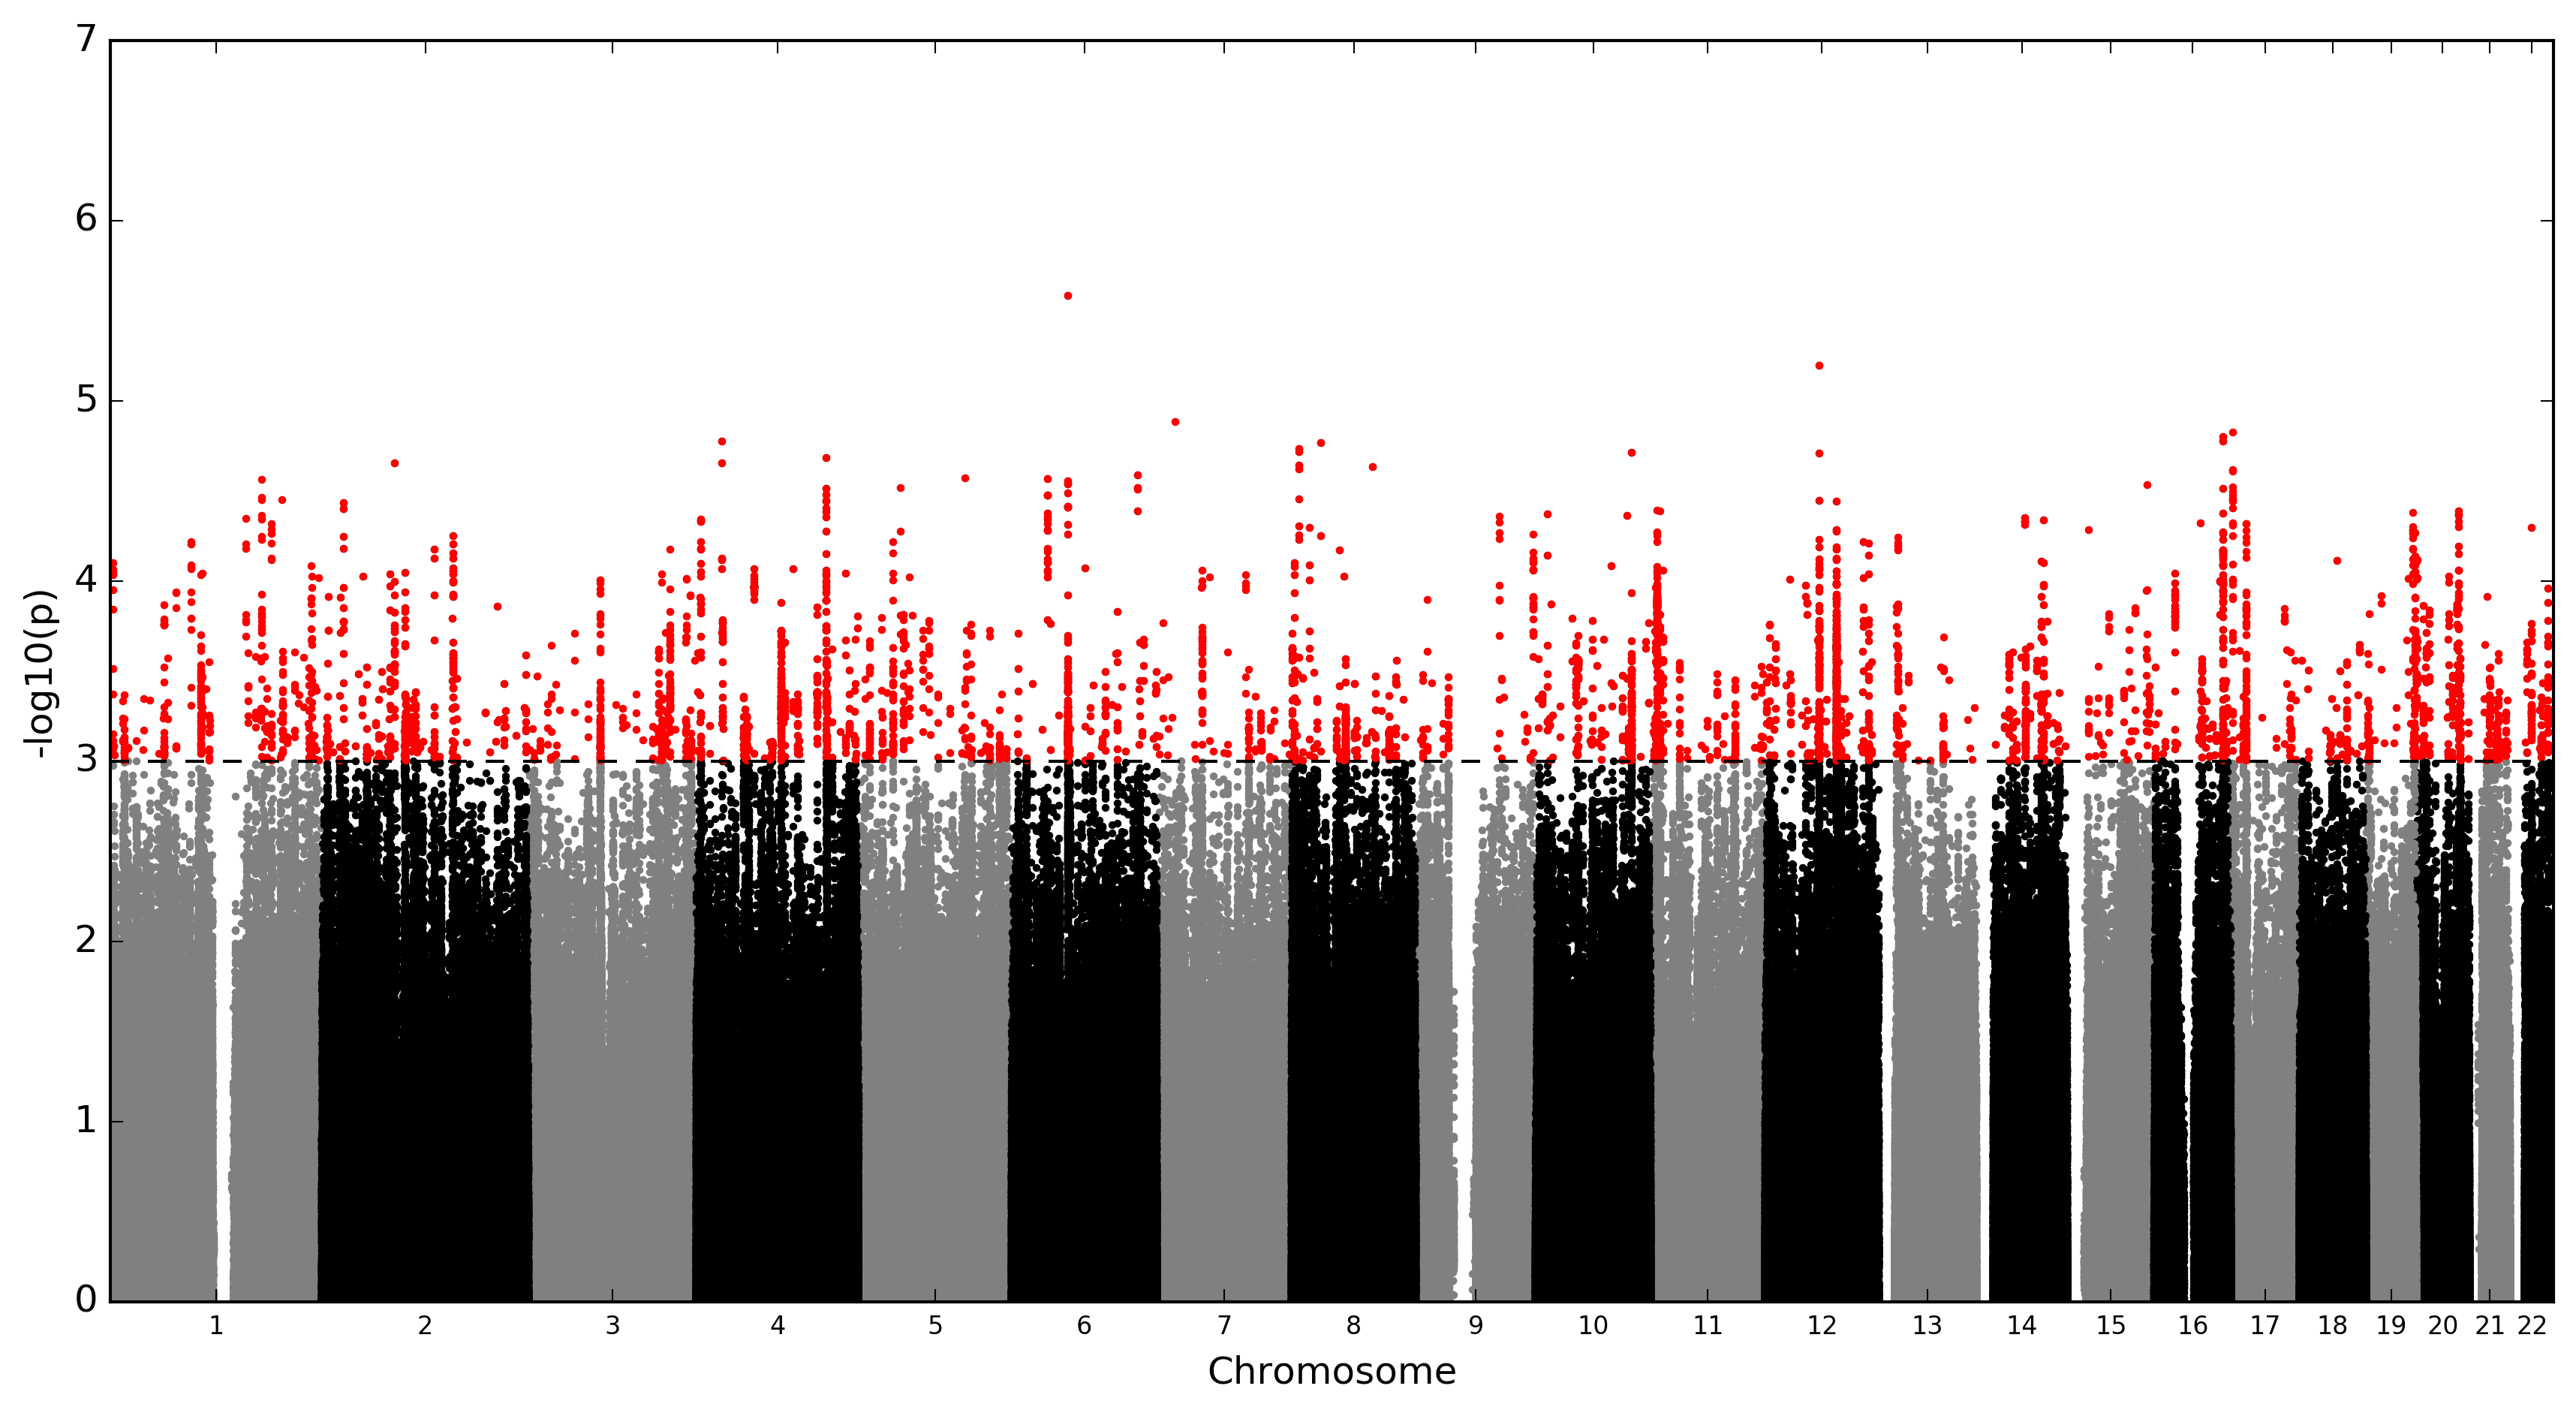

Values plotted in this chart, from the file beside it:
, rs_id_assoc, chromosome, pos, pvalue_assoc, allele_A, allele_B, covariates, cohort_BB, cohort_AA, beta_assoc, maf, all_OR
96429, rs7543737, 1, 3009969, 0.0001125, G, A, age sex pc1 pc2, 240.0, 1903, 0.3185, 0.2589, 1.302
96446, rs760565, 1, 3010317, 0.0003082, A, T, age sex pc1 pc2, 540, 1271, 0.289, 0.394, 1.237
96468, rs4648361, 1, 3010327, 9.3211e-05, G, A, age sex pc1 pc2, 242.5, 1892, 0.325, 0.2609, 1.3
96498, rs734373, 1, 3010703, 9.0194e-05, G, T, age sex pc1 pc2, 242.2, 1898, 0.3275, 0.2599, 1.302
96528, rs734372, 1, 3010853, 8.0067e-05, G, A, age sex pc1 pc2, 242.5, 1896, 0.3301, 0.2603, 1.303
96545, rs734374, 1, 3010969, 0.0001454, A, C, age sex pc1 pc2, 235.8, 1920, 0.3219, 0.2559, 1.287
96738, rs2981874, 1, 3011286, 8.7059e-05, C, G, age sex pc1 pc2, 241.6, 1906, 0.3342, 0.2586, 1.288
96954, rs2981873, 1, 3011329, 0.0004276, T, C, age sex pc1 pc2, 533.6, 1289, 0.2865, 0.3905, 1.223
96964, rs10449220, 1, 3011549, 0.0008523, G, A, age sex pc1 pc2, 180.7, 2069, 0.3052, 0.2262, 1.243
96980, rs10449221, 1, 3011558, 0.0007776, G, A, age sex pc1 pc2, 182.1, 2066, 0.3071, 0.2269, 1.245
96994, rs2993491, 1, 3011610, 0.0007093, T, C, age sex pc1 pc2, 185.2, 2055, 0.3098, 0.2289, 1.242
144698, rs61768911, 1, 3748982, 0.0008258, C, G, age sex pc1 pc2, 2975, 19.03, 0.4962, 0.07145, 1.627
149171, rs4648428, 1, 3773718, 0.0009245, A, G, age sex pc1 pc2, 3010, 20.13, 0.5006, 0.06663, 1.64
250325, rs449154, 1, 4811383, 0.0009349, A, G, age sex pc1 pc2, 74.0, 2638, 0.3503, 0.1283, 1.372
788125, rs34257427, 1, 14354841, 0.0004649, C, T, age sex pc1 pc2, 205.2, 1961, -0.3075, 0.2455, 0.7301
788212, rs7527544, 1, 14358007, 0.0007687, G, A, age sex pc1 pc2, 207.3, 1954, -0.2908, 0.2469, 0.7344
788279, rs35176877, 1, 14359097, 0.0007805, G, A, age sex pc1 pc2, 207.3, 1952, -0.2899, 0.2471, 0.7341
788486, rs10754904, 1, 14359675, 0.0005798, C, A, age sex pc1 pc2, 665.4, 1116, 0.2512, 0.4347, 1.294
788506, rs7414562, 1, 14359780, 0.0006229, G, A, age sex pc1 pc2, 671.0, 1112, 0.2489, 0.4361, 1.293
940805, rs12738340, 1, 16133396, 0.0009515, C, A, age sex pc1 pc2, 2814, 37.52, 0.407, 0.09748, 1.525
941127, rs4661654, 1, 16136108, 0.0008884, A, G, age sex pc1 pc2, 2812, 37.6, 0.4083, 0.09781, 1.531
942545, rs6429781, 1, 16144174, 0.0006712, C, A, age sex pc1 pc2, 2811, 33.56, 0.4183, 0.09734, 1.552
945292, rs2202045, 1, 16156406, 0.0009036, T, C, age sex pc1 pc2, 2794, 35.24, 0.404, 0.09999, 1.504
945308, rs6689074, 1, 16157218, 0.0009077, T, C, age sex pc1 pc2, 2815, 33.16, 0.4077, 0.09676, 1.528
945377, rs12568613, 1, 16159790, 0.0009137, C, A, age sex pc1 pc2, 2818, 32.91, 0.4087, 0.09627, 1.53
945444, rs6688051, 1, 16161530, 0.0007975, C, G, age sex pc1 pc2, 2806, 33.21, 0.4112, 0.09796, 1.524
946367, rs7542781, 1, 16163820, 0.000999, A, T, age sex pc1 pc2, 2812, 33.34, 0.4036, 0.09719, 1.522
946383, rs1976400, 1, 16164154, 0.0008357, C, A, age sex pc1 pc2, 2814, 33.02, 0.4091, 0.09677, 1.537
949975, rs6429786, 1, 16210373, 0.0007819, C, T, age sex pc1 pc2, 2703, 45.03, 0.3938, 0.1146, 1.465
952359, rs848213, 1, 16264264, 0.0008727, G, A, age sex pc1 pc2, 36.75, 2748, -0.4043, 0.107, 0.6742
955279, rs848304, 1, 16316631, 0.00043, T, C, age sex pc1 pc2, 2844, 34.06, 0.4457, 0.09267, 1.651
955299, rs848305, 1, 16316825, 0.000588, A, T, age sex pc1 pc2, 2864, 30.36, 0.4384, 0.08922, 1.641
955542, rs848306, 1, 16317706, 0.0007492, A, G, age sex pc1 pc2, 2846, 31.0, 0.4241, 0.09191, 1.622
955576, rs848307, 1, 16319232, 0.0007409, A, G, age sex pc1 pc2, 2841, 31.41, 0.4274, 0.09275, 1.599
1309080, rs3818392, 1, 20993162, 0.0008516, G, A, age sex pc1 pc2, 612.5, 1182, 0.2458, 0.4174, 1.273
1312336, rs34403052, 1, 21039686, 0.0008444, A, G, age sex pc1 pc2, 35.45, 2828, 0.4117, 0.09509, 1.427
1825074, rs267691, 1, 30467805, 0.0007744, C, T, age sex pc1 pc2, 1405, 499.5, -0.2517, 0.3687, 0.7854
2265533, rs12409682, 1, 38569023, 0.0008661, G, A, age sex pc1 pc2, 6.655, 3110, 0.5899, 0.05015, 1.541
2305085, rs2151267, 1, 39157176, 0.000679, T, C, age sex pc1 pc2, 782.6, 976.1, 0.2624, 0.4719, 1.261
2305299, rs10890339, 1, 39166952, 0.0004551, G, A, age sex pc1 pc2, 722.8, 1072, 0.2702, 0.4493, 1.281
2764819, rs324410, 1, 46834173, 0.0004634, T, C, age sex pc1 pc2, 3080, 10.26, -0.5569, 0.05503, 0.608
3271495, rs6670302, 1, 56799260, 0.0009093, T, A, age sex pc1 pc2, 230.0, 1966, 0.2773, 0.2483, 1.285
3626479, rs6675491, 1, 62198862, 0.00058, T, G, age sex pc1 pc2, 217.8, 1943, -0.3049, 0.2499, 0.7838
3731651, rs17391096, 1, 63663047, 0.0009108, C, T, age sex pc1 pc2, 295.8, 1768, -0.2663, 0.2865, 0.7934
3731841, rs1541058, 1, 63663369, 0.000837, C, A, age sex pc1 pc2, 297.5, 1768, -0.268, 0.2868, 0.7922
3731878, rs17124747, 1, 63664042, 0.0007008, C, G, age sex pc1 pc2, 290.4, 1779, -0.2725, 0.2842, 0.7905
3731889, rs17124748, 1, 63664177, 0.0007858, G, T, age sex pc1 pc2, 291.9, 1778, -0.2695, 0.2846, 0.7925
3731910, rs17391131, 1, 63665339, 0.0005506, C, T, age sex pc1 pc2, 296.0, 1788, -0.274, 0.2837, 0.7857
3732009, rs6702524, 1, 63667742, 0.0009405, T, C, age sex pc1 pc2, 239.9, 1867, -0.2735, 0.2641, 0.7939
3732038, rs6690063, 1, 63667986, 0.0008444, G, C, age sex pc1 pc2, 239.6, 1864, -0.2761, 0.2645, 0.7916
3732108, rs6696027, 1, 63669265, 0.0009131, C, T, age sex pc1 pc2, 238.8, 1869, -0.2747, 0.2637, 0.7933
3732771, rs6663894, 1, 63670348, 0.0009039, T, C, age sex pc1 pc2, 238.4, 1871, -0.2752, 0.2633, 0.7929
3732814, rs17391187, 1, 63672383, 0.0008993, C, A, age sex pc1 pc2, 237.6, 1875, -0.2757, 0.2626, 0.7928
3733000, rs4915886, 1, 63677260, 0.000749, G, A, age sex pc1 pc2, 229.2, 1909, -0.283, 0.2564, 0.7871
3733032, rs66548411, 1, 63678303, 0.000854, C, G, age sex pc1 pc2, 234.8, 1896, -0.2791, 0.2591, 0.7907
3733061, rs67901713, 1, 63678533, 0.000931, T, C, age sex pc1 pc2, 231.2, 1908, -0.2773, 0.2569, 0.791
3733144, rs7541600, 1, 63679609, 0.0008321, A, G, age sex pc1 pc2, 230, 1912, -0.2798, 0.2562, 0.7886
3733159, rs7519314, 1, 63679894, 0.0005042, C, T, age sex pc1 pc2, 243.6, 1884, -0.2896, 0.2621, 0.7821
3733209, rs60810639, 1, 63680259, 0.0009253, T, A, age sex pc1 pc2, 232.2, 1899, -0.2774, 0.2584, 0.7908
3733286, rs72674292, 1, 63681628, 0.0008296, C, G, age sex pc1 pc2, 212.1, 2008, -0.2922, 0.2397, 0.7852
... 4,865 more rows
